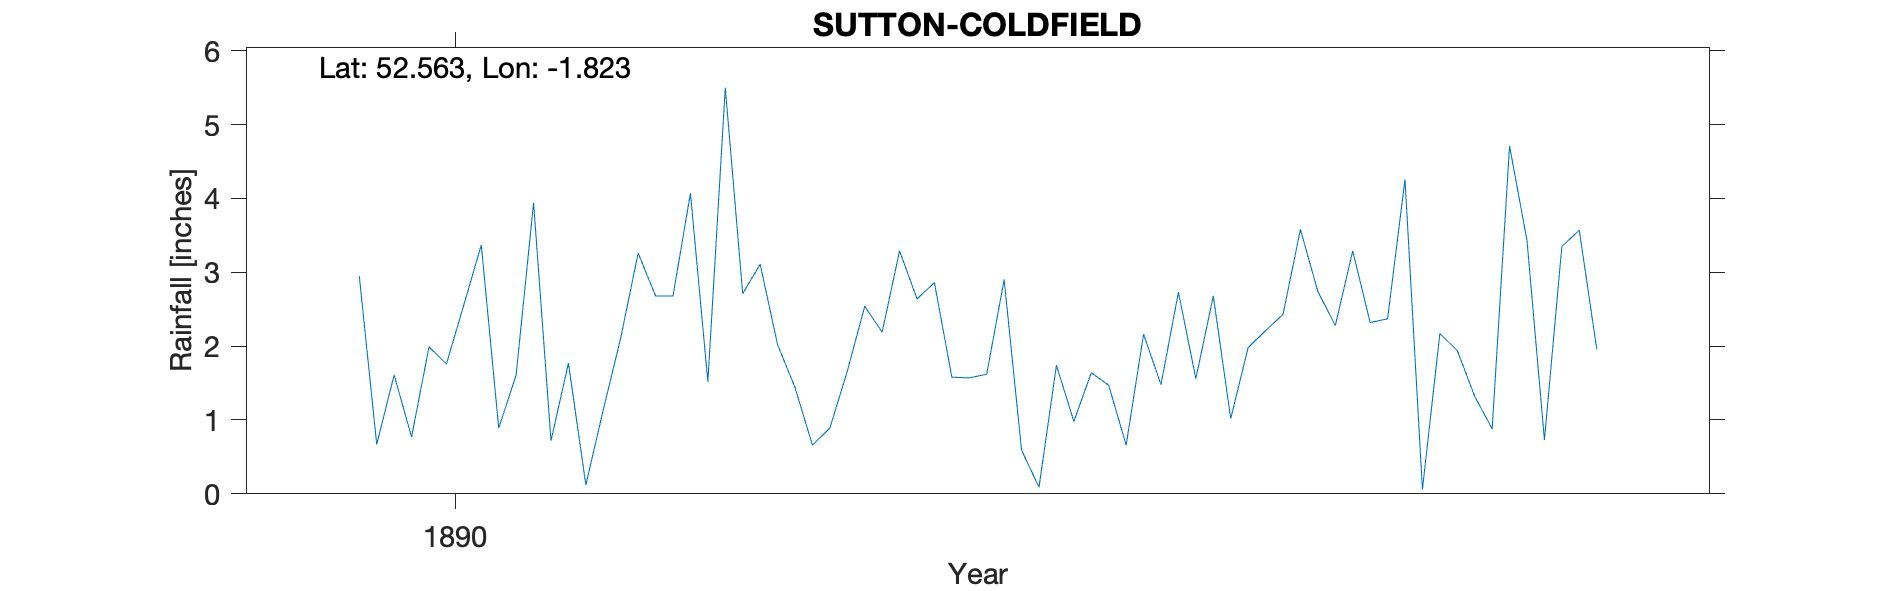

The table this chart was drawn from, first rows:
SUTTON COLDFIELD, , , , , , , , , , 
Grid ref, SP121961, Long, -1.823, Lat, 52.56, Elevation, 390, ft, , 
Station no, RR8875, , , , , , , , , 
, 1890, 1891, 1892, 1893, 1894, 1895, 1896, 1897, 1898, 1899
January, 2.95, 1.77, 2.02, 1.62, 1.56, 4.26, , , , 
February, 0.67, 0.12, 1.44, 2.9, 2.68, 0.06, , , , 
March, 1.61, 1.14, 0.66, 0.59, 1.02, 2.17, , , , 
April, 0.77, 2.11, 0.89, 0.09, 1.98, 1.94, , , , 
May, 1.99, 3.26, 1.66, 1.74, 2.21, 1.32, , , , 
June, 1.76, 2.68, 2.54, 0.98, 2.43, 0.88, , , , 
July, 2.56, 2.68, 2.19, 1.64, 3.58, 4.71, , , , 
August, 3.37, 4.07, 3.29, 1.47, 2.74, 3.43, , , , 
September, 0.89, 1.52, 2.64, 0.66, 2.28, 0.73, , , , 
October, 1.61, 5.5, 2.86, 2.16, 3.29, 3.35, , , , 
November, 3.94, 2.71, 1.58, 1.48, 2.32, 3.57, , , , 
December, 0.72, 3.11, 1.57, 2.73, 2.37, 1.96, , , , 
Total, 22.84, 30.67, 23.34, 18.06, 28.46, 28.38, , , , 
